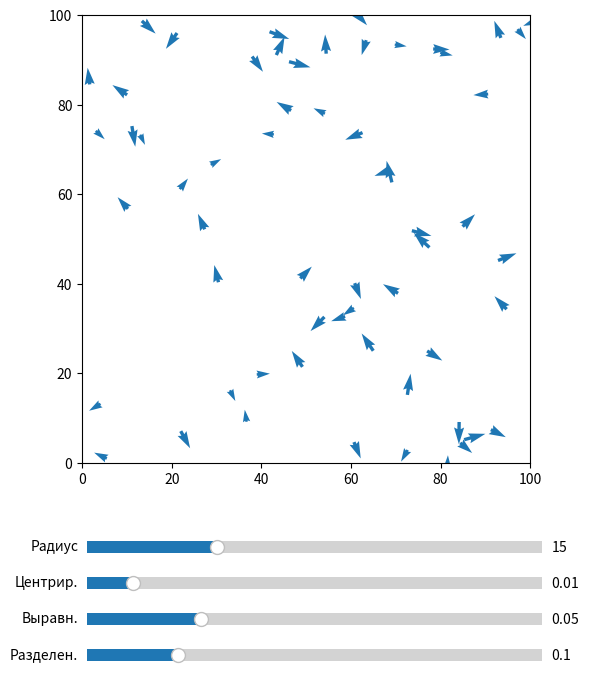

Source code (Python):
import numpy as np

# ---------- ПАРАМЕТРЫ (всё меняется здесь) ----------
ENV = dict(size=100.0, boundary="wrap")      # "wrap" (тор) или "reflect" (отражение)
AGENTS = dict(n=60, v_max=2.0, a_max=0.3)    # число птиц, макс. скорость и ускорение
RULES = dict(radius=15.0, sep_radius=4.0,    # радиус взаимодействия и радиус разделения
             w_c=0.01, w_a=0.05, w_s=0.1)    # веса: центрирование, выравнивание, разделение


def limit(v, max_len):
    """Обрезает длину каждого вектора (строки массива) до max_len."""
    length = np.linalg.norm(v, axis=1, keepdims=True)
    return v * np.minimum(1.0, max_len / np.maximum(length, 1e-9))


class Flock:
    def __init__(self, env, agents, rules, seed=0):
        self.env, self.ag, self.rules = env, agents, rules
        rng = np.random.default_rng(seed)
        n = agents["n"]
        self.pos = rng.uniform(0, env["size"], (n, 2))             # случайные позиции
        ang = rng.uniform(0, 2 * np.pi, n)                          # случайные направления
        self.vel = (np.column_stack([np.cos(ang), np.sin(ang)])
                    * rng.uniform(0.5, 1, (n, 1)) * agents["v_max"])

    def step(self, dt=1.0):
        size, r = self.env["size"], self.rules
        n = len(self.pos)

        # delta[i, j] = pos[j] - pos[i]: векторы от каждой птицы ко всем остальным
        delta = self.pos[None, :, :] - self.pos[:, None, :]
        if self.env["boundary"] == "wrap":
            delta -= size * np.round(delta / size)    # кратчайший путь через границу тора
        dist = np.linalg.norm(delta, axis=2)

        eye = np.eye(n, dtype=bool)
        neigh = (dist < r["radius"]) & ~eye           # маска соседей (себя исключаем)
        cnt = np.maximum(neigh.sum(1), 1)[:, None]    # число соседей (минимум 1: защита от деления на 0)
        has = neigh.any(1)[:, None]                   # есть ли соседи вообще

        coh = (neigh[:, :, None] * delta).sum(1) / cnt     # средний delta = (центр соседей - моя позиция)
        ali = ((neigh @ self.vel) / cnt - self.vel) * has  # средняя скорость соседей - моя; 0 если соседей нет
        close = (dist < r["sep_radius"]) & ~eye
        sep = -(close[:, :, None] * delta).sum(1)          # сумма векторов "от" слишком близких

        acc = r["w_c"] * coh + r["w_a"] * ali + r["w_s"] * sep   # взвешенная сумма правил
        acc = limit(acc, self.ag["a_max"])                        # ограничение ускорения
        self.vel = limit(self.vel + acc * dt, self.ag["v_max"])   # обновление и ограничение скорости
        self.pos += self.vel * dt                                 # движение

        if self.env["boundary"] == "wrap":
            self.pos %= size                                      # вылетел справа - появился слева
        else:
            lo, hi = self.pos < 0, self.pos > size
            self.pos[lo] *= -1                                    # зеркально вернуть в поле
            self.pos[hi] = 2 * size - self.pos[hi]
            self.vel[lo | hi] *= -1                               # развернуть нужную компоненту скорости

    def metrics(self):
        """order: 1 - все летят одинаково, 0 - хаос; nn - среднее расстояние до ближайшего;
        coll - число пар ближе 0.5 (считаем столкновением)."""
        speed = np.linalg.norm(self.vel, axis=1).mean()
        order = np.linalg.norm(self.vel.mean(0)) / max(speed, 1e-9)
        d = self.pos[None] - self.pos[:, None]
        if self.env["boundary"] == "wrap":
            d -= self.env["size"] * np.round(d / self.env["size"])
        dist = np.linalg.norm(d, axis=2)
        np.fill_diagonal(dist, np.inf)
        return order, dist.min(1).mean(), (dist < 0.5).sum() // 2


def run(steps=600, env=None, agents=None, rules=None, seed=0):
    f = Flock({**ENV, **(env or {})}, {**AGENTS, **(agents or {})}, {**RULES, **(rules or {})}, seed)
    for _ in range(steps):
        f.step()
    return np.array(f.metrics(), dtype=float)


def avg_run(seeds=5, **kw):
    """Среднее по нескольким случайным стартам - чтобы выводы не зависели от одного запуска."""
    return np.mean([run(seed=s, **kw) for s in range(seeds)], axis=0)


# ---------- ЭКСПЕРИМЕНТЫ ----------
def experiments():
    base = dict(w_c=0.01, w_a=0.05, w_s=0.1)
    exps = [
        ("R=5",  dict(radius=5,  **base)),
        ("R=15", dict(radius=15, **base)),
        ("R=40", dict(radius=40, **base)),
        ("только центрирование",  dict(radius=15, w_c=0.01, w_a=0, w_s=0)),
        ("только выравнивание",   dict(radius=15, w_c=0, w_a=0.05, w_s=0)),
        ("только разделение",     dict(radius=15, w_c=0, w_a=0, w_s=0.1)),
        ("без разделения",        dict(radius=15, w_c=0.01, w_a=0.05, w_s=0)),
        ("сильное разделение",    dict(radius=15, w_c=0.01, w_a=0.05, w_s=0.5)),
        ("сильное центрирование", dict(radius=15, w_c=0.1, w_a=0.05, w_s=0.1)),
    ]
    print(f"{'эксперимент':26s} order  ср.до_ближ  столкновений")
    for name, rl in exps:
        o, nn, c = avg_run(rules=rl)
        print(f"{name:26s} {o:5.2f}  {nn:9.2f}  {c:8.1f}")
    for b in ("wrap", "reflect"):
        o, nn, c = avg_run(env=dict(boundary=b))
        print(f"границы {b:18s} {o:5.2f}  {nn:9.2f}  {c:8.1f}")


# ---------- АНИМАЦИЯ СО СЛАЙДЕРАМИ ----------
def animate():
    import matplotlib.pyplot as plt
    from matplotlib.animation import FuncAnimation
    from matplotlib.widgets import Slider

    f = Flock(ENV, AGENTS, RULES)
    fig, ax = plt.subplots(figsize=(7, 8))
    plt.subplots_adjust(bottom=0.32)
    ax.set_xlim(0, ENV["size"]); ax.set_ylim(0, ENV["size"]); ax.set_aspect("equal")
    q = ax.quiver(f.pos[:, 0], f.pos[:, 1], f.vel[:, 0], f.vel[:, 1],
                  pivot="mid", scale=40, color="tab:blue")   # стрелки = направление полёта

    def update(_):
        f.step()
        q.set_offsets(f.pos)
        q.set_UVC(f.vel[:, 0], f.vel[:, 1])
        return (q,)

    sliders = []   # храним ссылки, иначе слайдеры собирает сборщик мусора
    specs = [("radius", "Радиус", 1, 50), ("w_c", "Центрир.", 0, 0.1),
             ("w_a", "Выравн.", 0, 0.2), ("w_s", "Разделен.", 0, 0.5)]
    for i, (key, label, lo, hi) in enumerate(specs):
        s = Slider(fig.add_axes([0.2, 0.20 - i * 0.045, 0.65, 0.03]), label, lo, hi, valinit=RULES[key])
        s.on_changed(lambda v, k=key: f.rules.__setitem__(k, v))   # меняем правило на лету
        sliders.append(s)

    anim = FuncAnimation(fig, update, interval=30, cache_frame_data=False)
    plt.show()
    return anim, sliders


if __name__ == "__main__":
    import sys
    experiments() if "--exp" in sys.argv else animate()
